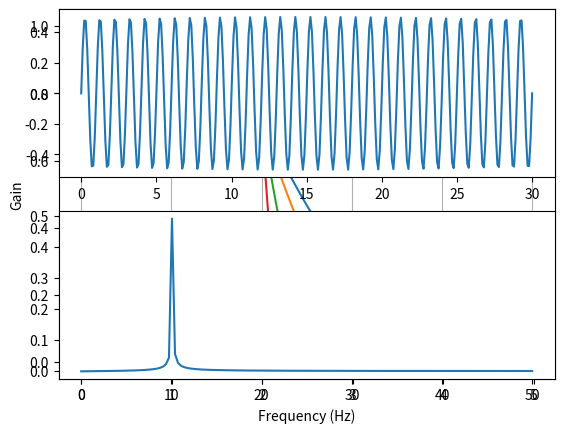

Python code for this plot:
import numpy as np
from scipy.fftpack import fft
from scipy.signal import butter, filtfilt, freqz

def calc_fft(x, fs):
    n_half = int(x.size / 2)
    f = np.linspace(0, fs / 2, n_half)
    fourier = np.abs(fft(x)[:n_half]) / n_half
    return f, fourier


def butter_lowpass_filter(data, cut_f, fs, order=10):
    b, a = __butter_lowpass_coefs(cut_f, fs, order=order)
    y = filtfilt(b, a, data)
    return y
def __butter_lowpass_coefs(highcut, fs, order):
    nyq = 0.5 * fs
    high = highcut / nyq
    b, a = butter(order, high, btype='low')
    return b, a


def __butter_bandpass_coefs(lowcut, highcut, fs, order=5):
    nyq = 0.5 * fs
    low = lowcut / nyq
    high = highcut / nyq
    b, a = butter(order, [low, high], btype='band')
    return b, a

if __name__ == "__main__":
    import matplotlib.pyplot as plt

    plt.figure()
    fs = 100
    for order in [2, 3, 6, 15]:
        b, a = __butter_lowpass_coefs(highcut=20, fs=fs, order=order)
        w, h = freqz(b, a, worN=2000)
        plt.plot((fs * 0.5 / np.pi) * w, abs(h), label="order = %d" % order)
    plt.xlabel('Frequency (Hz)')
    plt.ylabel('Gain')
    plt.grid(True)
    plt.legend(loc='best')
    plt.show()


    
    N = 300
    T = 30  # sec
    t = np.linspace(0, T, N)
    dt = T / (N - 1)
    fs = 1 / dt
    x1 = 0.5 * np.sin(2 * np.pi * t)

    plt.figure(1)
    plt.subplot(211)
    plt.plot(t, x1)
    plt.subplot(212)
    f, fft = calc_fft(x1, fs)
    plt.plot(f, fft)

    target_a_index = fft.argmax()
    target_a = fft[target_a_index]
    target_f = f[target_a_index]
    print('ampl:', target_a)
    print('freq:', target_f)

    plt.show()